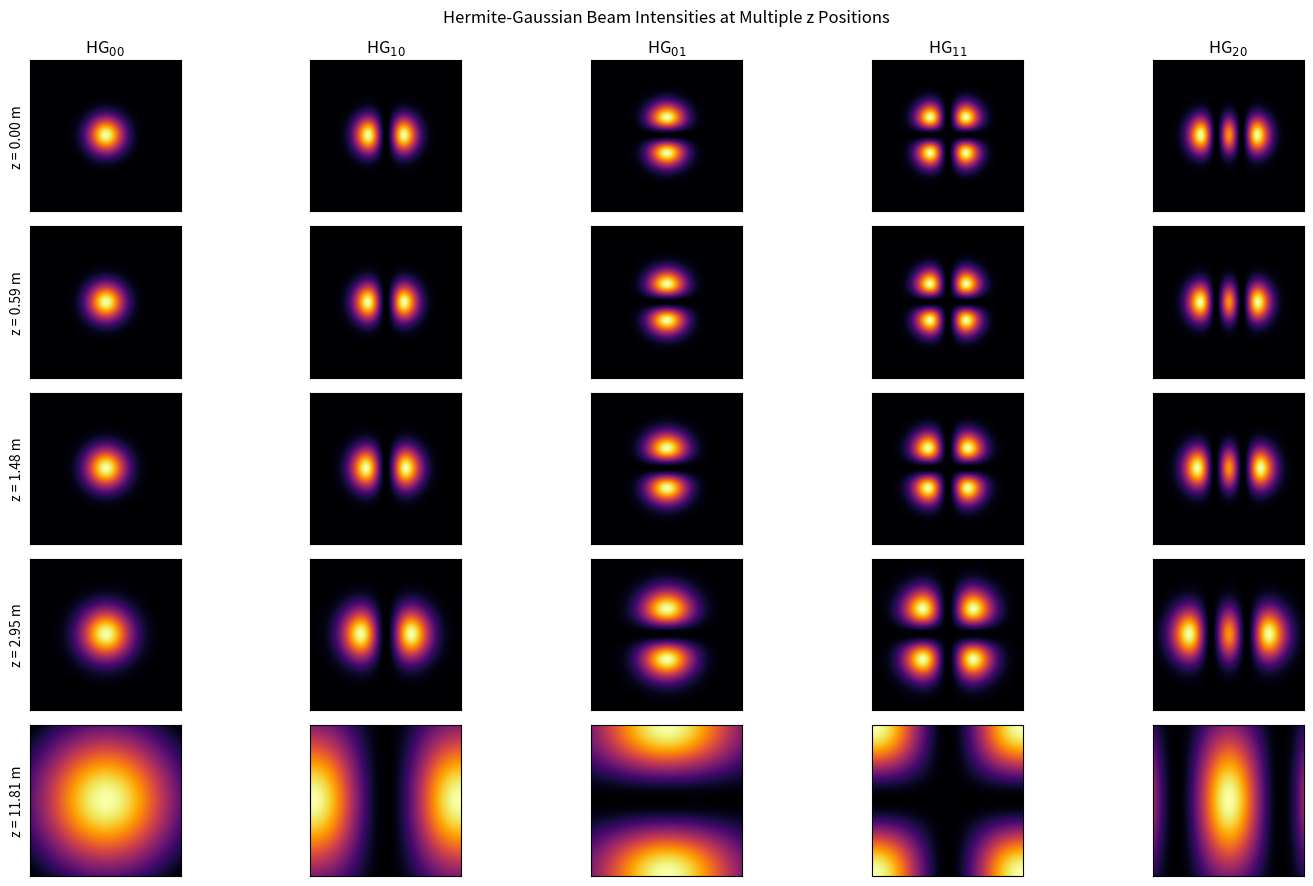

Reproduce this figure in Python.
import numpy as np
import matplotlib.pyplot as plt
from scipy.special import hermite, factorial

# Parameters
w0 = 1e-3  # beam waist in meters
λ = 1064e-9  # wavelength in meters
z = 10*λ  # distance along beam axis (z = 0 at waist)
k = 2 * np.pi / λ
zR = np.pi * w0**2 / λ  # Rayleigh range

# Generate transverse grid
x = np.linspace(-3*w0, 3*w0, 500)
y = np.linspace(-3*w0, 3*w0, 500)
X, Y = np.meshgrid(x, y)
r2 = X**2 + Y**2

# Define Hermite-Gauss mode intensity function
def HG_mode_intensity(n, m, X, Y, w0, z):
    w_z = w0 * np.sqrt(1 + (z / zR)**2)
    R_z = z if z != 0 else np.inf
    Gouy_phase = (n + m + 1) * np.arctan(z / zR)
    
    ξ = np.sqrt(2) * X / w_z
    η = np.sqrt(2) * Y / w_z

    Hn = hermite(n)(ξ)
    Hm = hermite(m)(η)
    norm = 1 / (2**(n + m) * factorial(n) * factorial(m))**0.5
    envelope = np.exp(-2 * r2 / w_z**2)
    
    # The Gouy phse exp is missing, however, does that matter for the intensity??

    intensity = norm**2 * (Hn**2) * (Hm**2) * envelope
    return intensity

# Choose mode numbers (n, m)
modes = [(0, 0), (1, 0), (0, 1), (1, 1), (2, 0)]

# Add more rows for different z values (propagation distances)
z_values = [0, 0.2 * zR, 0.5 * zR, zR, 4 * zR]  # From waist to 1 Rayleigh range

# Create figure with one row per z, one column per mode
fig, axes = plt.subplots(len(z_values), len(modes), figsize=(15, 9))

for i, z in enumerate(z_values):
    for j, (n, m) in enumerate(modes):
        I = HG_mode_intensity(n, m, X, Y, w0, z)
        ax = axes[i, j]
        ax.imshow(I, extent=(-3*w0*1e3, 3*w0*1e3, -3*w0*1e3, 3*w0*1e3), cmap='inferno')
        if i == 0:
            ax.set_title(f'HG$_{{{n}{m}}}$')
        if j == 0:
            ax.set_ylabel(f'z = {z:.2f} m')
        ax.set_xticks([])
        ax.set_yticks([])

plt.suptitle('Hermite-Gaussian Beam Intensities at Multiple z Positions')
plt.tight_layout()
plt.show()
